Labelled photos from "OriginalImage", an image-classification folder in mongkholp/Cleanliness-Datasets. The possible labels are: clean, unclean.

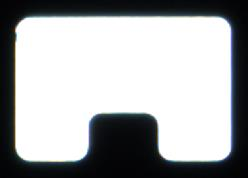
Label: clean

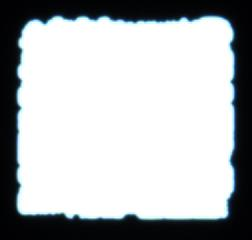
Label: unclean

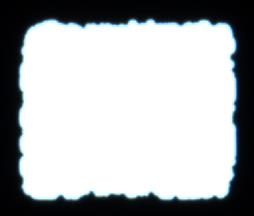
Label: unclean

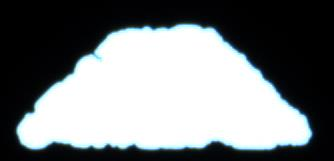
Label: unclean

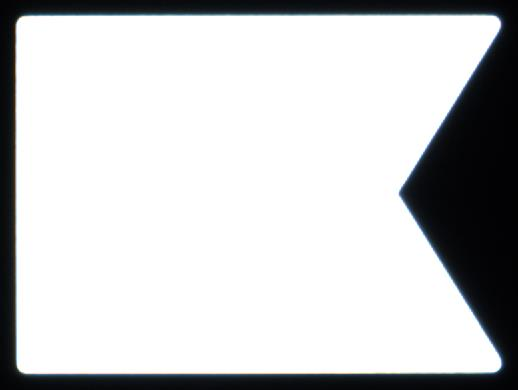
Label: clean

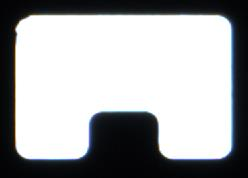
Label: clean
